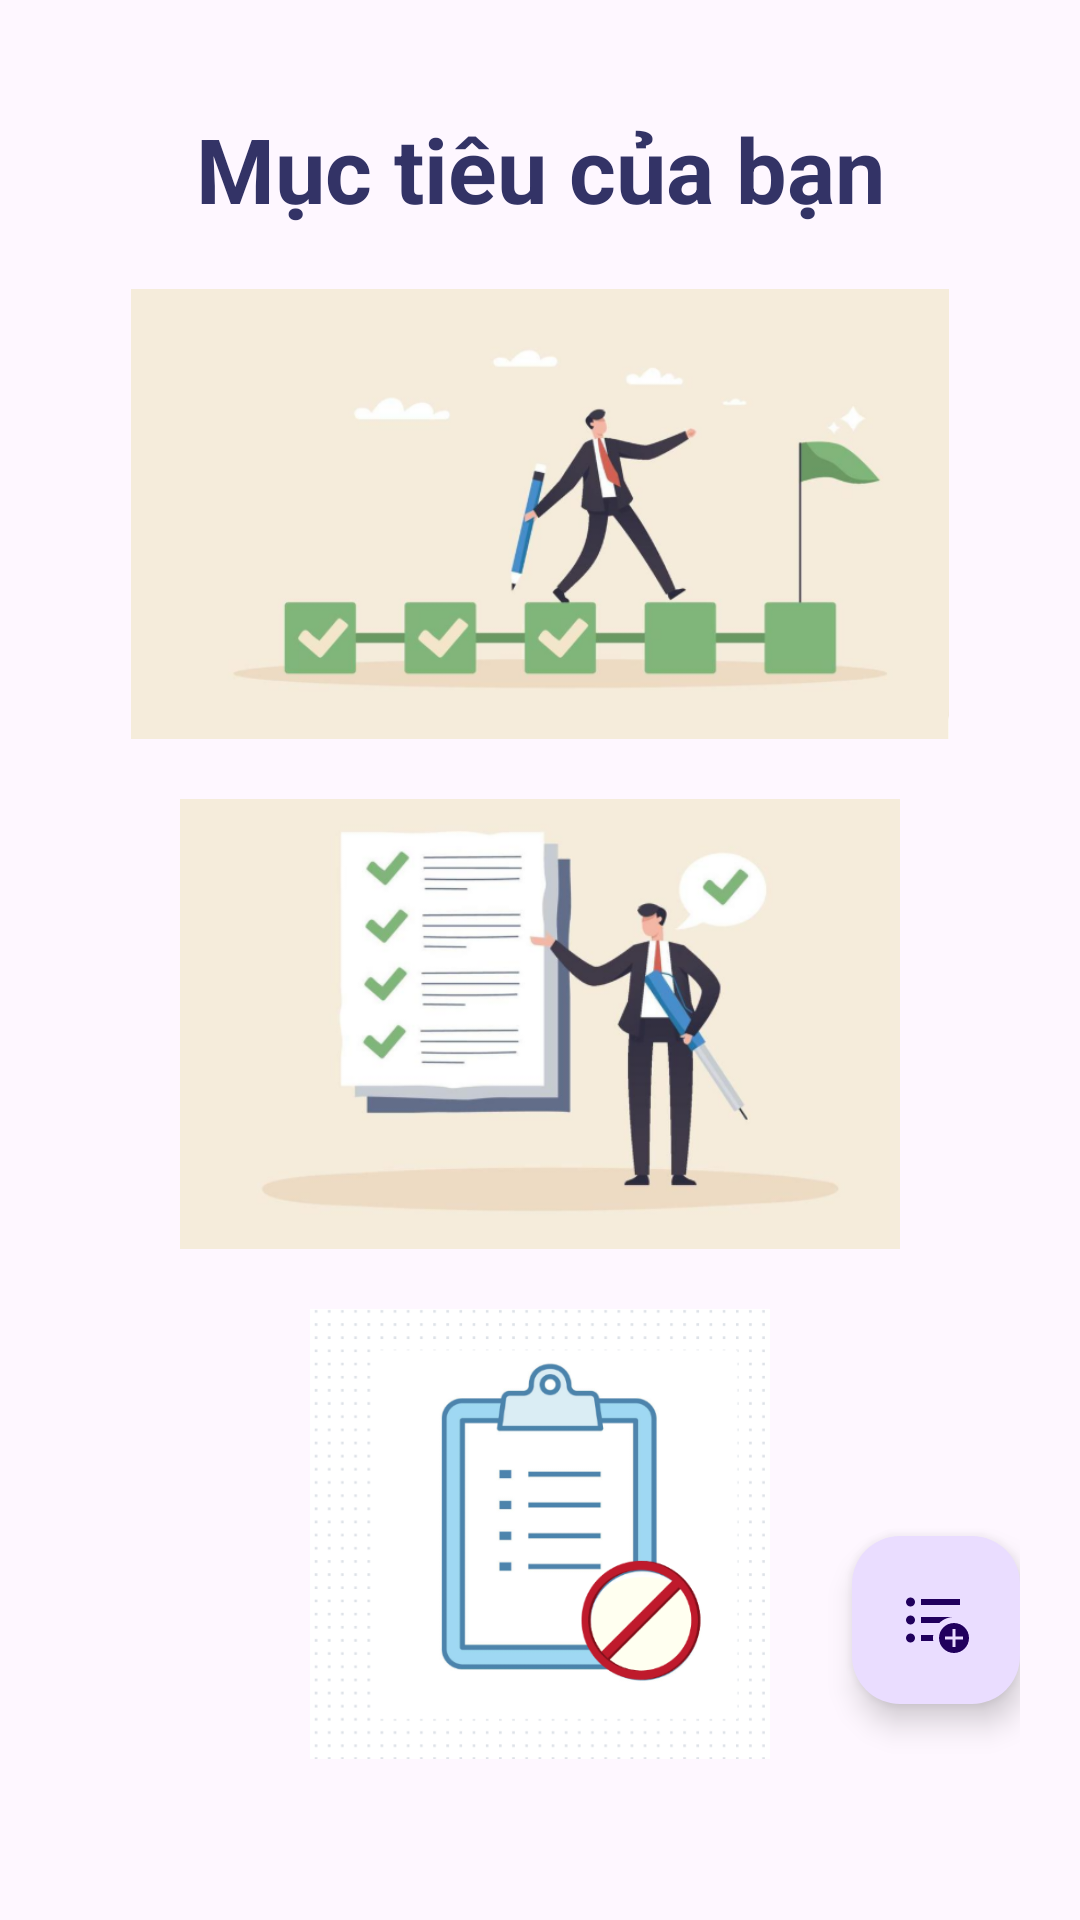

Write the Android layout XML for this screen, with the resource values it uses.
<!-- AndroidManifest.xml: application theme Theme.DACN -->
<!-- res/layout/activity_goal.xml -->
<androidx.constraintlayout.widget.ConstraintLayout
    xmlns:android="http://schemas.android.com/apk/res/android"
    xmlns:app="http://schemas.android.com/apk/res-auto"
    xmlns:tools="http://schemas.android.com/tools"
    android:id="@+id/Goal"
    android:layout_width="match_parent"
    android:layout_height="match_parent"
    android:padding="20dp"
    tools:context=".Goal">
    <ImageButton
        android:id="@+id/btnBack"
        android:layout_width="30dp"
        android:layout_height="30dp"
        android:src="@drawable/ic_back"
        android:scaleType="fitCenter"
        android:background="?attr/selectableItemBackgroundBorderless"
        android:contentDescription="Quay lại"
        app:layout_constraintTop_toTopOf="parent"
        app:layout_constraintStart_toStartOf="parent"
        android:layout_margin="16dp"/>
    
     <LinearLayout
        android:layout_width="match_parent"
        android:layout_height="wrap_content"
        android:orientation="vertical"
        android:padding="16dp"
        app:layout_constraintTop_toTopOf="parent">


        <TextView
            android:id="@+id/title"
            android:layout_width="match_parent"
            android:layout_height="wrap_content"
            android:text="Mục tiêu của bạn"
            android:textSize="30dp"
            android:textStyle="bold"
            android:textColor="#333366"
            android:gravity="center" />
        <ImageButton
            android:id="@+id/btnOngoingGoals"
            android:layout_width="match_parent"
            android:layout_height="150dp"
            android:src="@drawable/thuchienmuctieu"
            android:background="?attr/selectableItemBackground"
            android:contentDescription="Đang thực hiện"
            android:layout_marginTop="20dp"
            android:scaleType="fitCenter"/>/>

        <ImageButton
            android:id="@+id/btnCompletedGoals"
            android:layout_width="match_parent"
            android:layout_height="150dp"
            android:src="@drawable/hoanthanh"
            android:background="?attr/selectableItemBackground"
            android:contentDescription="Đã hoàn thành"
            android:layout_marginTop="20dp"
            android:scaleType="fitCenter"/>

        <ImageButton
            android:id="@+id/btnFailedGoals"
            android:layout_width="match_parent"
            android:layout_height="150dp"
            android:src="@drawable/dont"
            android:background="?attr/selectableItemBackground"
            android:contentDescription="Không hoàn thành"
            android:layout_marginTop="20dp"
            android:scaleType="fitCenter"/>
    </LinearLayout>

    
    <com.google.android.material.floatingactionbutton.FloatingActionButton
        android:id="@+id/btnAddGoal"
        android:layout_width="wrap_content"
        android:layout_height="wrap_content"
        android:layout_marginBottom="52dp"
        android:src="@drawable/ic_add"
        app:layout_constraintBottom_toBottomOf="parent"
        app:layout_constraintEnd_toEndOf="parent" />
</androidx.constraintlayout.widget.ConstraintLayout>
<!-- resources referenced by this layout -->
<resources>
  <!-- drawable dont: png bitmap (drawable, 47270 bytes) -->
  <!-- drawable hoanthanh: png bitmap (drawable, 100759 bytes) -->
  <!-- drawable ic_add (drawable) -->
  <vector xmlns:android="http://schemas.android.com/apk/res/android" android:height="40dp" android:tint="#000000" android:viewportHeight="24" android:viewportWidth="24" android:width="40dp">
        
      <path android:fillColor="@android:color/white" android:pathData="M18,13c-2.76,0 -5,2.24 -5,5s2.24,5 5,5s5,-2.24 5,-5S20.76,13 18,13zM21,18.5h-2.5V21h-1v-2.5H15v-1h2.5V15h1v2.5H21V18.5z"/>
        
      <path android:fillColor="@android:color/white" android:pathData="M7,5h13v2h-13z"/>
        
      <path android:fillColor="@android:color/white" android:pathData="M3.5,18m-1.5,0a1.5,1.5 0,1 1,3 0a1.5,1.5 0,1 1,-3 0"/>
        
      <path android:fillColor="@android:color/white" android:pathData="M18,11H7v2h6.11C14.37,11.76 16.1,11 18,11z"/>
        
      <path android:fillColor="@android:color/white" android:pathData="M7,17v2h4.08C11.03,18.67 11,18.34 11,18s0.03,-0.67 0.08,-1H7z"/>
        
      <path android:fillColor="@android:color/white" android:pathData="M3.5,6m-1.5,0a1.5,1.5 0,1 1,3 0a1.5,1.5 0,1 1,-3 0"/>
        
      <path android:fillColor="@android:color/white" android:pathData="M3.5,12m-1.5,0a1.5,1.5 0,1 1,3 0a1.5,1.5 0,1 1,-3 0"/>
      
  </vector>
  <!-- drawable thuchienmuctieu: png bitmap (drawable, 82547 bytes) -->
  <style name="Theme.DACN" parent="Base.Theme.DACN" />
  <style name="Base.Theme.DACN" parent="Theme.Material3.DayNight.NoActionBar">
          
          
          
          <item name="colorPrimary">@color/My_primary</item>
          <item name="colorPrimaryVariant">@color/My_primary</item>
          <item name="colorOnPrimary">@color/White</item>
          
          <item name="colorSecondary">@color/My_secondary</item>
          <item name="colorSecondaryVariant">@color/My_secondary</item>
          <item name="colorOnSecondary">@color/black</item>
          
          <item name="android:statusBarColor">@color/White</item>
      </style>
  <color name="My_primary">#3333FF</color>
  <color name="White">#FFFFFF</color>
  <color name="My_secondary">#FFF5CC</color>
  <color name="black">#000000</color>
</resources>
